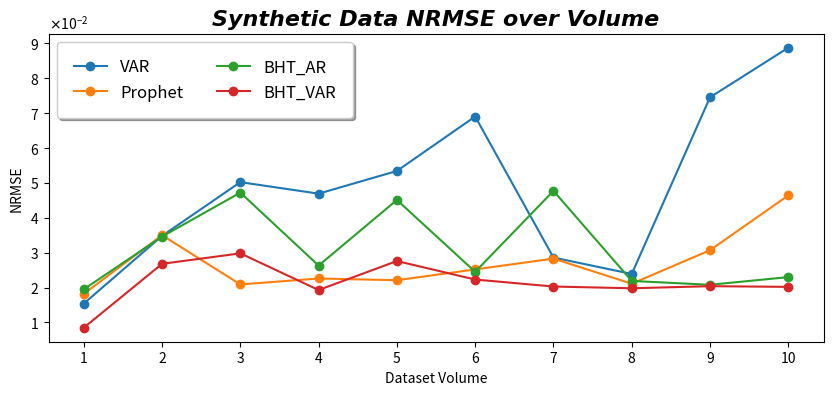
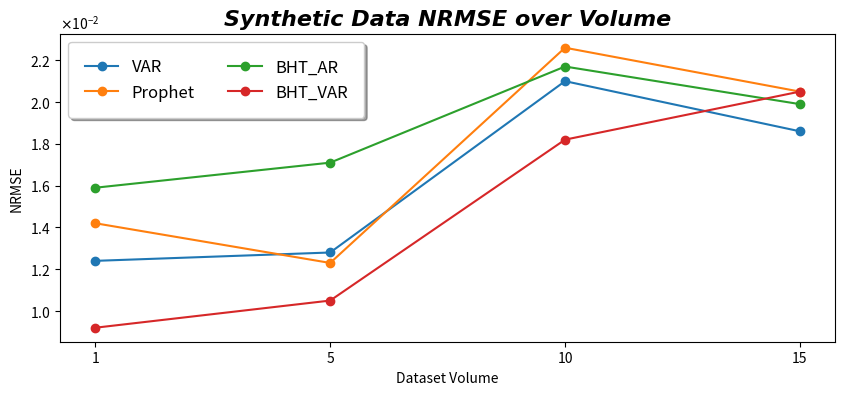

Generate these figures, in order, with matplotlib:
import numpy as np
import matplotlib.pyplot as plt
from matplotlib.ticker import FormatStrFormatter
from scipy.interpolate import make_interp_spline, BSpline

names = ["AR_SC", "AR_MC", "Prophet", "BHT_AR_SC", "BHT_AR_MC"]

#              AR_______VAR______Prophet__BHT-AR__BHT-VAR_
data = np.array([[1.0304,  0.0154,  0.0182,  0.0195,  0.0085],  #  1
                 [1.0342,  0.0348,  0.0350,  0.0346,  0.0268],  #  2
                 [1.0343,  0.0502,  0.0209,  0.0472,  0.0298],  #  3
                 [1.0389,  0.0469,  0.0226,  0.0263,  0.0193],  #  4
                 [1.0337,  0.0534,  0.0221,  0.0451,  0.0276],  #  5
                 [1.0380,  0.0690,  0.0252,  0.0245,  0.0223],  #  6
                 [1.0382,  0.0286,  0.0283,  0.0477,  0.0203],  #  7
                 [1.0381,  0.0239,  0.0211,  0.0219,  0.0198],  #  8
                 [1.0378,  0.0745,  0.0307,  0.0208,  0.0204],  #  9
                 [1.0398,  0.0887,  0.0464,  0.0230,  0.0202],])# 10



plt.figure(figsize = (10, 4))
plt.title("Synthetic Data NRMSE over Volume",
          fontname = 'Arial',
          fontweight = 'bold', 
          fontstyle = 'oblique',
          fontsize = 16, 
          y = 1)
plt.xlabel('Dataset Volume')
plt.ylabel("NRMSE")
plt.xticks(ticks=[i for i in range(10)],
           labels=[str(i+1) for i in range(10)])
plt.ticklabel_format(style='sci', axis='y', scilimits=(0,0), useMathText=True)
plt.plot(data[:,1], label="VAR", marker='o')
plt.plot(data[:,2], label="Prophet", marker='o')
plt.plot(data[:,3], label="BHT_AR", marker='o')
plt.plot(data[:,4], label="BHT_VAR", marker='o')
plt.legend(fancybox = True, framealpha = 1, shadow = True, borderpad = 1, ncol = 2, fontsize = 12)
plt.show()



#                 AR_______VAR______Prophet__BHT-AR__BHT-VAR_
data = np.array([[1.0390,  0.0124,  0.0142,  0.0159,  0.0092],  #  1
                 [1.0348,  0.0128,  0.0123,  0.0171,  0.0105],  #  5
                 [1.0346,  0.0210,  0.0226,  0.0217,  0.0182],  # 10
                 [1.0370,  0.0186,  0.0205,  0.0199,  0.0205],])# 15


plt.figure(figsize = (10, 4))
plt.title("Synthetic Data NRMSE over Volume",
          fontname = 'Arial',
          fontweight = 'bold', 
          fontstyle = 'oblique',
          fontsize = 16, 
          y = 1)
plt.xlabel('Dataset Volume')
plt.ylabel("NRMSE")
plt.xticks(ticks=[i for i in range(4)],
           labels=['1', '5', '10', '15'])
plt.ticklabel_format(style='sci', axis='y', scilimits=(0,0), useMathText=True)
plt.plot(data[:,1], label="VAR", marker='o')
plt.plot(data[:,2], label="Prophet", marker='o')
plt.plot(data[:,3], label="BHT_AR", marker='o')
plt.plot(data[:,4], label="BHT_VAR", marker='o')
plt.legend(fancybox = True, framealpha = 1, shadow = True, borderpad = 1, ncol = 2, fontsize = 12)
plt.show()








# plt.figure(figsize = (10,5))
# plt.title("Synthetic Data NRMSE over Volume",
#           fontname = 'Arial',
#           fontweight = 'bold', 
#           fontstyle = 'oblique',
#           fontsize = 16, 
#           y = 0.915)
# plt.xlabel('Dataset Volume')
# plt.ylabel("NRMSE")
# plt.xticks(ticks=[0, 32, 65, 99],
#             labels=['1', '5', '10', '15'])
# plt.ticklabel_format(style='sci', axis='y', scilimits=(0,0), useMathText=True)


# x = np.array([0, 1, 2, 3])
# xnew = np.linspace(x.min(), x.max(), 50) 

# for i in range(1, 5):
#     y = data[:, i]
#     spl = make_interp_spline(x, y, k=3)
#     y_smooth = spl(xnew)
#     plt.plot(y_smooth, label = names[i])

# plt.legend(fancybox = True, framealpha = 1, shadow = True, borderpad = 1, ncol = 5, fontsize = 12)
# plt.show()




# plt.figure(figsize = (10,5))
# plt.title("Synthetic Data NRMSE over Volume",
#           fontname = 'Arial',
#           fontweight = 'bold', 
#           fontstyle = 'oblique',
#           fontsize = 16, 
#           y = 0.915)
# plt.xlabel('Dataset Volume')
# plt.ylabel("NRMSE")
# plt.xticks(ticks=[0, 1, 2, 3, 4, 5, 6, 7, 8, 9],
#             labels=['1', '2', '3', '4', '5', '6', '7', '8', '9', '10'])
# plt.ticklabel_format(style='sci', axis='y', scilimits=(0,0), useMathText=True)


# x = np.array([1, 2, 3, 4, 5, 6, 7, 8, 9, 10])
# xnew = np.linspace(x.min(), x.max(), 1000) 

# for i in range(1, 5):
#     y = data[:, i]
#     spl = make_interp_spline(x, y, k=3)
#     y_smooth = spl(xnew)
#     plt.plot(y_smooth, label = names[i])

# plt.legend(fancybox = True, framealpha = 1, shadow = True, borderpad = 1, ncol = 5, fontsize = 12)
# plt.show()




